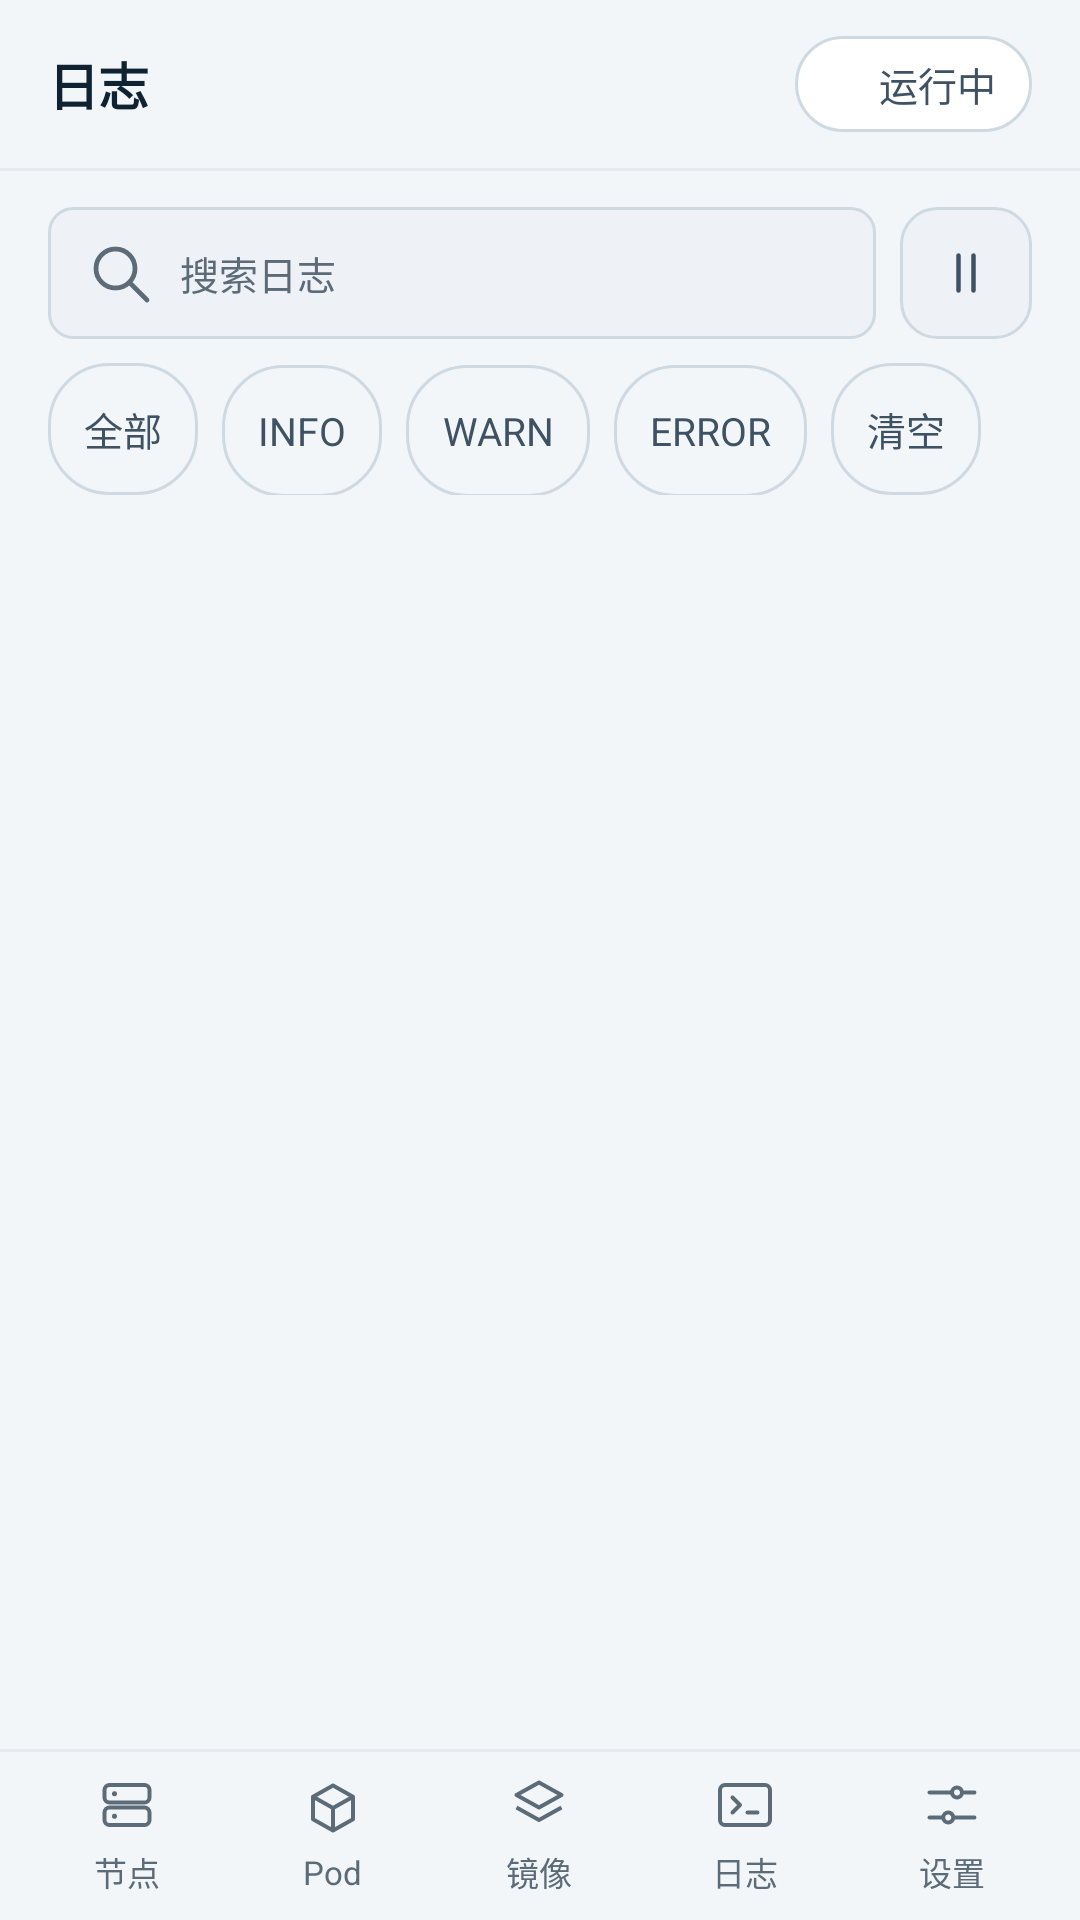

Reconstruct the res/layout file that produces this screen, plus the resources it refers to.
<!-- AndroidManifest.xml: fallback theme Theme.MaterialComponents.DayNight.NoActionBar -->
<!-- res/layout/activity_v2_logs.xml -->
<?xml version="1.0" encoding="utf-8"?>
<LinearLayout xmlns:android="http://schemas.android.com/apk/res/android"
    android:layout_width="match_parent"
    android:layout_height="match_parent"
    android:orientation="vertical"
    android:background="@color/night">

    <LinearLayout style="@style/Appbar">

        <TextView
            style="@style/T.Title"
            android:layout_width="wrap_content"
            android:layout_height="wrap_content"
            android:text="@string/v2_logs_01" />

        <View
            android:layout_width="0dp"
            android:layout_height="1dp"
            android:layout_weight="1" />

        <LinearLayout
            android:id="@+id/pill"
            style="@style/Pill"
            android:layout_width="wrap_content"
            android:layout_height="wrap_content">

            <View android:id="@+id/pillDot" style="@style/Dot" />

            <TextView
                android:id="@+id/pillText"
                style="@style/T.Body2"
                android:layout_width="wrap_content"
                android:layout_height="wrap_content"
                android:text="@string/v2_images_02" />
        </LinearLayout>
    </LinearLayout>

    <View
        android:layout_width="match_parent"
        android:layout_height="1dp"
        android:background="@color/rule_soft" />

    <LinearLayout
        android:layout_width="match_parent"
        android:layout_height="wrap_content"
        android:gravity="center_vertical"
        android:orientation="horizontal"
        android:paddingLeft="@dimen/page"
        android:paddingRight="@dimen/page"
        android:paddingTop="@dimen/sp_3">

        <EditText
            android:id="@+id/searchInput"
            android:layout_width="0dp"
            android:layout_height="@dimen/tap"
            android:layout_weight="1"
            android:background="@drawable/bg_input"
            android:drawableStart="@drawable/ic_search"
            android:drawableTint="@color/text_3"
            android:drawablePadding="@dimen/sp_2"
            android:hint="@string/v2_logs_02"
            android:importantForAutofill="no"
            android:inputType="text"
            android:maxLines="1"
            android:paddingLeft="@dimen/sp_3"
            android:paddingRight="@dimen/sp_3"
            android:textColor="@color/text"
            android:textColorHint="@color/text_3"
            android:textSize="@dimen/fs_s" />

        <ImageView
            android:id="@+id/btnPause"
            android:layout_width="@dimen/tap"
            android:layout_height="@dimen/tap"
            android:layout_marginLeft="@dimen/sp_2"
            android:background="@drawable/bg_btn_ghost"
            android:contentDescription="@string/v2_logs_03"
            android:padding="@dimen/sp_3"
            android:src="@drawable/ic_pause"
            android:tint="@color/text_2" />
    </LinearLayout>

    <HorizontalScrollView
        android:layout_width="match_parent"
        android:layout_height="wrap_content"
        android:paddingLeft="@dimen/page"
        android:paddingRight="@dimen/page"
        android:paddingBottom="@dimen/sp_1"
        android:scrollbars="none">

        <LinearLayout
            android:layout_width="wrap_content"
            android:layout_height="wrap_content"
            android:orientation="horizontal"
            android:paddingTop="@dimen/sp_2">

            <TextView
                android:id="@+id/chipAll"
                style="@style/Chip"
                android:layout_width="wrap_content"
                android:layout_height="@dimen/tap"
                android:text="@string/v2_logs_04" />

            <TextView
                android:id="@+id/chipInfo"
                style="@style/Chip"
                android:layout_width="wrap_content"
                android:layout_height="@dimen/tap"
                android:layout_marginLeft="@dimen/sp_2"
                android:text="INFO" />

            <TextView
                android:id="@+id/chipWarn"
                style="@style/Chip"
                android:layout_width="wrap_content"
                android:layout_height="@dimen/tap"
                android:layout_marginLeft="@dimen/sp_2"
                android:text="WARN" />

            <TextView
                android:id="@+id/chipError"
                style="@style/Chip"
                android:layout_width="wrap_content"
                android:layout_height="@dimen/tap"
                android:layout_marginLeft="@dimen/sp_2"
                android:text="ERROR" />

            <TextView
                android:id="@+id/chipPod"
                style="@style/Chip"
                android:layout_width="wrap_content"
                android:layout_height="@dimen/tap"
                android:layout_marginLeft="@dimen/sp_2"
                android:visibility="gone" />

            <TextView
                android:id="@+id/chipClear"
                style="@style/Chip"
                android:layout_width="wrap_content"
                android:layout_height="@dimen/tap"
                android:layout_marginLeft="@dimen/sp_2"
                android:text="@string/v2_logs_05" />
        </LinearLayout>
    </HorizontalScrollView>

    <FrameLayout
        android:layout_width="match_parent"
        android:layout_height="0dp"
        android:layout_weight="1">

        <ListView
            android:id="@+id/logList"
            android:layout_width="match_parent"
            android:layout_height="match_parent"
            android:clipToPadding="false"
            android:divider="@null"
            android:dividerHeight="0dp"
            android:paddingBottom="@dimen/sp_2"
            android:scrollbars="none" />

        <TextView
            android:id="@+id/logEmpty"
            style="@style/T.Body2"
            android:layout_width="match_parent"
            android:layout_height="wrap_content"
            android:layout_gravity="center"
            android:gravity="center"
            android:padding="@dimen/sp_6"
            android:text="@string/v2_logs_06"
            android:visibility="gone" />
    </FrameLayout>

    <TextView
        android:id="@+id/resumeBar"
        style="@style/Btn.Primary"
        android:layout_width="match_parent"
        android:layout_height="@dimen/tap"
        android:layout_marginLeft="@dimen/page"
        android:layout_marginRight="@dimen/page"
        android:layout_marginBottom="@dimen/sp_2"
        android:text="@string/v2_logs_07"
        android:visibility="gone" />

    <View
        android:layout_width="match_parent"
        android:layout_height="1dp"
        android:background="@color/rule_soft" />

    <include layout="@layout/view_bottom_nav" />
</LinearLayout>
<!-- res/layout/view_bottom_nav.xml (included above) -->
<?xml version="1.0" encoding="utf-8"?>
<LinearLayout xmlns:android="http://schemas.android.com/apk/res/android"
    android:id="@+id/bottomNav"
    android:layout_width="match_parent"
    android:layout_height="@dimen/h_nav"
    android:orientation="horizontal"
    android:background="@color/night"
    android:paddingLeft="@dimen/sp_2"
    android:paddingRight="@dimen/sp_2">

    <LinearLayout android:id="@+id/navNode" style="@style/NavItem">
        <ImageView
            android:layout_width="@dimen/h_icon"
            android:layout_height="@dimen/h_icon"
            android:src="@drawable/ic_node"
            android:tint="@color/text_3"
            android:importantForAccessibility="no" />
        <TextView style="@style/NavLabel" android:text="@string/v2_node_01" />
    </LinearLayout>

    <LinearLayout android:id="@+id/navPods" style="@style/NavItem">
        <ImageView
            android:layout_width="@dimen/h_icon"
            android:layout_height="@dimen/h_icon"
            android:src="@drawable/ic_pod"
            android:tint="@color/text_3"
            android:importantForAccessibility="no" />
        <TextView style="@style/NavLabel" android:text="Pod" />
    </LinearLayout>

    <LinearLayout android:id="@+id/navImages" style="@style/NavItem">
        <ImageView
            android:layout_width="@dimen/h_icon"
            android:layout_height="@dimen/h_icon"
            android:src="@drawable/ic_image"
            android:tint="@color/text_3"
            android:importantForAccessibility="no" />
        <TextView style="@style/NavLabel" android:text="@string/v2_images_01" />
    </LinearLayout>

    <LinearLayout android:id="@+id/navLogs" style="@style/NavItem">
        <ImageView
            android:layout_width="@dimen/h_icon"
            android:layout_height="@dimen/h_icon"
            android:src="@drawable/ic_log"
            android:tint="@color/text_3"
            android:importantForAccessibility="no" />
        <TextView style="@style/NavLabel" android:text="@string/v2_logs_01" />
    </LinearLayout>

    <LinearLayout android:id="@+id/navSettings" style="@style/NavItem">
        <ImageView
            android:layout_width="@dimen/h_icon"
            android:layout_height="@dimen/h_icon"
            android:src="@drawable/ic_settings"
            android:tint="@color/text_3"
            android:importantForAccessibility="no" />
        <TextView style="@style/NavLabel" android:text="@string/v2_settings_01" />
    </LinearLayout>
</LinearLayout>
<!-- resources referenced by this layout -->
<resources>
  <color name="night">#FFF3F6F8</color>
  <color name="rule_soft">#FFE3EAF0</color>
  <color name="text">#FF0F2232</color>
  <color name="text_2">#FF3E5263</color>
  <color name="text_3">#FF5C6B78</color>
  <dimen name="fs_s">13sp</dimen>
  <dimen name="h_icon">20dp</dimen>
  <dimen name="h_nav">56dp</dimen>
  <dimen name="page">16dp</dimen>
  <dimen name="sp_1">4dp</dimen>
  <dimen name="sp_2">8dp</dimen>
  <dimen name="sp_3">12dp</dimen>
  <dimen name="sp_6">32dp</dimen>
  <dimen name="tap">44dp</dimen>
  <string name="v2_images_01">镜像</string>
  <string name="v2_images_02">运行中</string>
  <string name="v2_logs_01">日志</string>
  <string name="v2_logs_02">搜索日志</string>
  <string name="v2_logs_03">暂停</string>
  <string name="v2_logs_04">全部</string>
  <string name="v2_logs_05">清空</string>
  <string name="v2_logs_06">没有匹配的日志</string>
  <string name="v2_logs_07">继续</string>
  <string name="v2_node_01">节点</string>
  <string name="v2_settings_01">设置</string>
  <style name="Btn.Primary">
          <item name="android:background">@drawable/bg_btn_primary</item>
          <item name="android:textColor">@color/lamp_ink</item>
      </style>
  <style name="Dot">
          <item name="android:background">@drawable/bg_dot</item>
          <item name="android:layout_width">@dimen/h_dot</item>
          <item name="android:layout_height">@dimen/h_dot</item>
          <item name="android:layout_marginRight">@dimen/sp_2</item>
      </style>
  <style name="NavLabel">
          <item name="android:layout_width">wrap_content</item>
          <item name="android:layout_height">wrap_content</item>
          <item name="android:layout_marginTop">@dimen/sp_1</item>
          <item name="android:textSize">@dimen/fs_2xs</item>
          <item name="android:textColor">@color/text_3</item>
      </style>
  <style name="Pill">
          <item name="android:orientation">horizontal</item>
          <item name="android:gravity">center</item>
          <item name="android:background">@drawable/bg_pill</item>
          <item name="android:paddingLeft">@dimen/sp_3</item>
          <item name="android:paddingRight">@dimen/sp_3</item>
          <item name="android:minHeight">@dimen/sp_6</item>
      </style>
  <style name="T.Body2" parent="T">
          <item name="android:textSize">@dimen/fs_s</item>
          <item name="android:textColor">@color/text_2</item>
      </style>
  <style name="T.Title" parent="T">
          <item name="android:textSize">@dimen/fs_title</item>
          <item name="android:textStyle">bold</item>
          <item name="android:letterSpacing">-0.01</item>
      </style>
  <dimen name="r_m">12dp</dimen>
  <color name="rule">#FFCFD9E1</color>
  <color name="night_3">#FFEEF2F6</color>
  <dimen name="r_s">8dp</dimen>
  <color name="lamp">#FF0B6B5B</color>
  <dimen name="h_appbar">56dp</dimen>
  <dimen name="sp_4">16dp</dimen>
  <color name="lamp_ink">#FFFFFFFF</color>
  <dimen name="h_dot">8dp</dimen>
  <dimen name="fs_2xs">11sp</dimen>
  <!-- drawable bg_pill (drawable) -->
  <?xml version="1.0" encoding="utf-8"?>
  <shape xmlns:android="http://schemas.android.com/apk/res/android" android:shape="rectangle">
      <solid android:color="@color/night_2" />
      <corners android:radius="24dp" />
      <stroke android:width="1dp" android:color="@color/rule" />
  </shape>
  <style name="T">
          <item name="android:textColor">@color/text</item>
          <item name="android:textSize">@dimen/fs_m</item>
          <item name="android:lineSpacingMultiplier">1.45</item>
      </style>
  <dimen name="fs_title">17sp</dimen>
  <color name="lamp_press">#FF095A4C</color>
  <color name="lamp_soft">#FFD9EFE9</color>
  <dimen name="r_l">20dp</dimen>
  <color name="transparent">#00000000</color>
  <color name="night_2">#FFFFFFFF</color>
  <dimen name="fs_m">15sp</dimen>
</resources>
